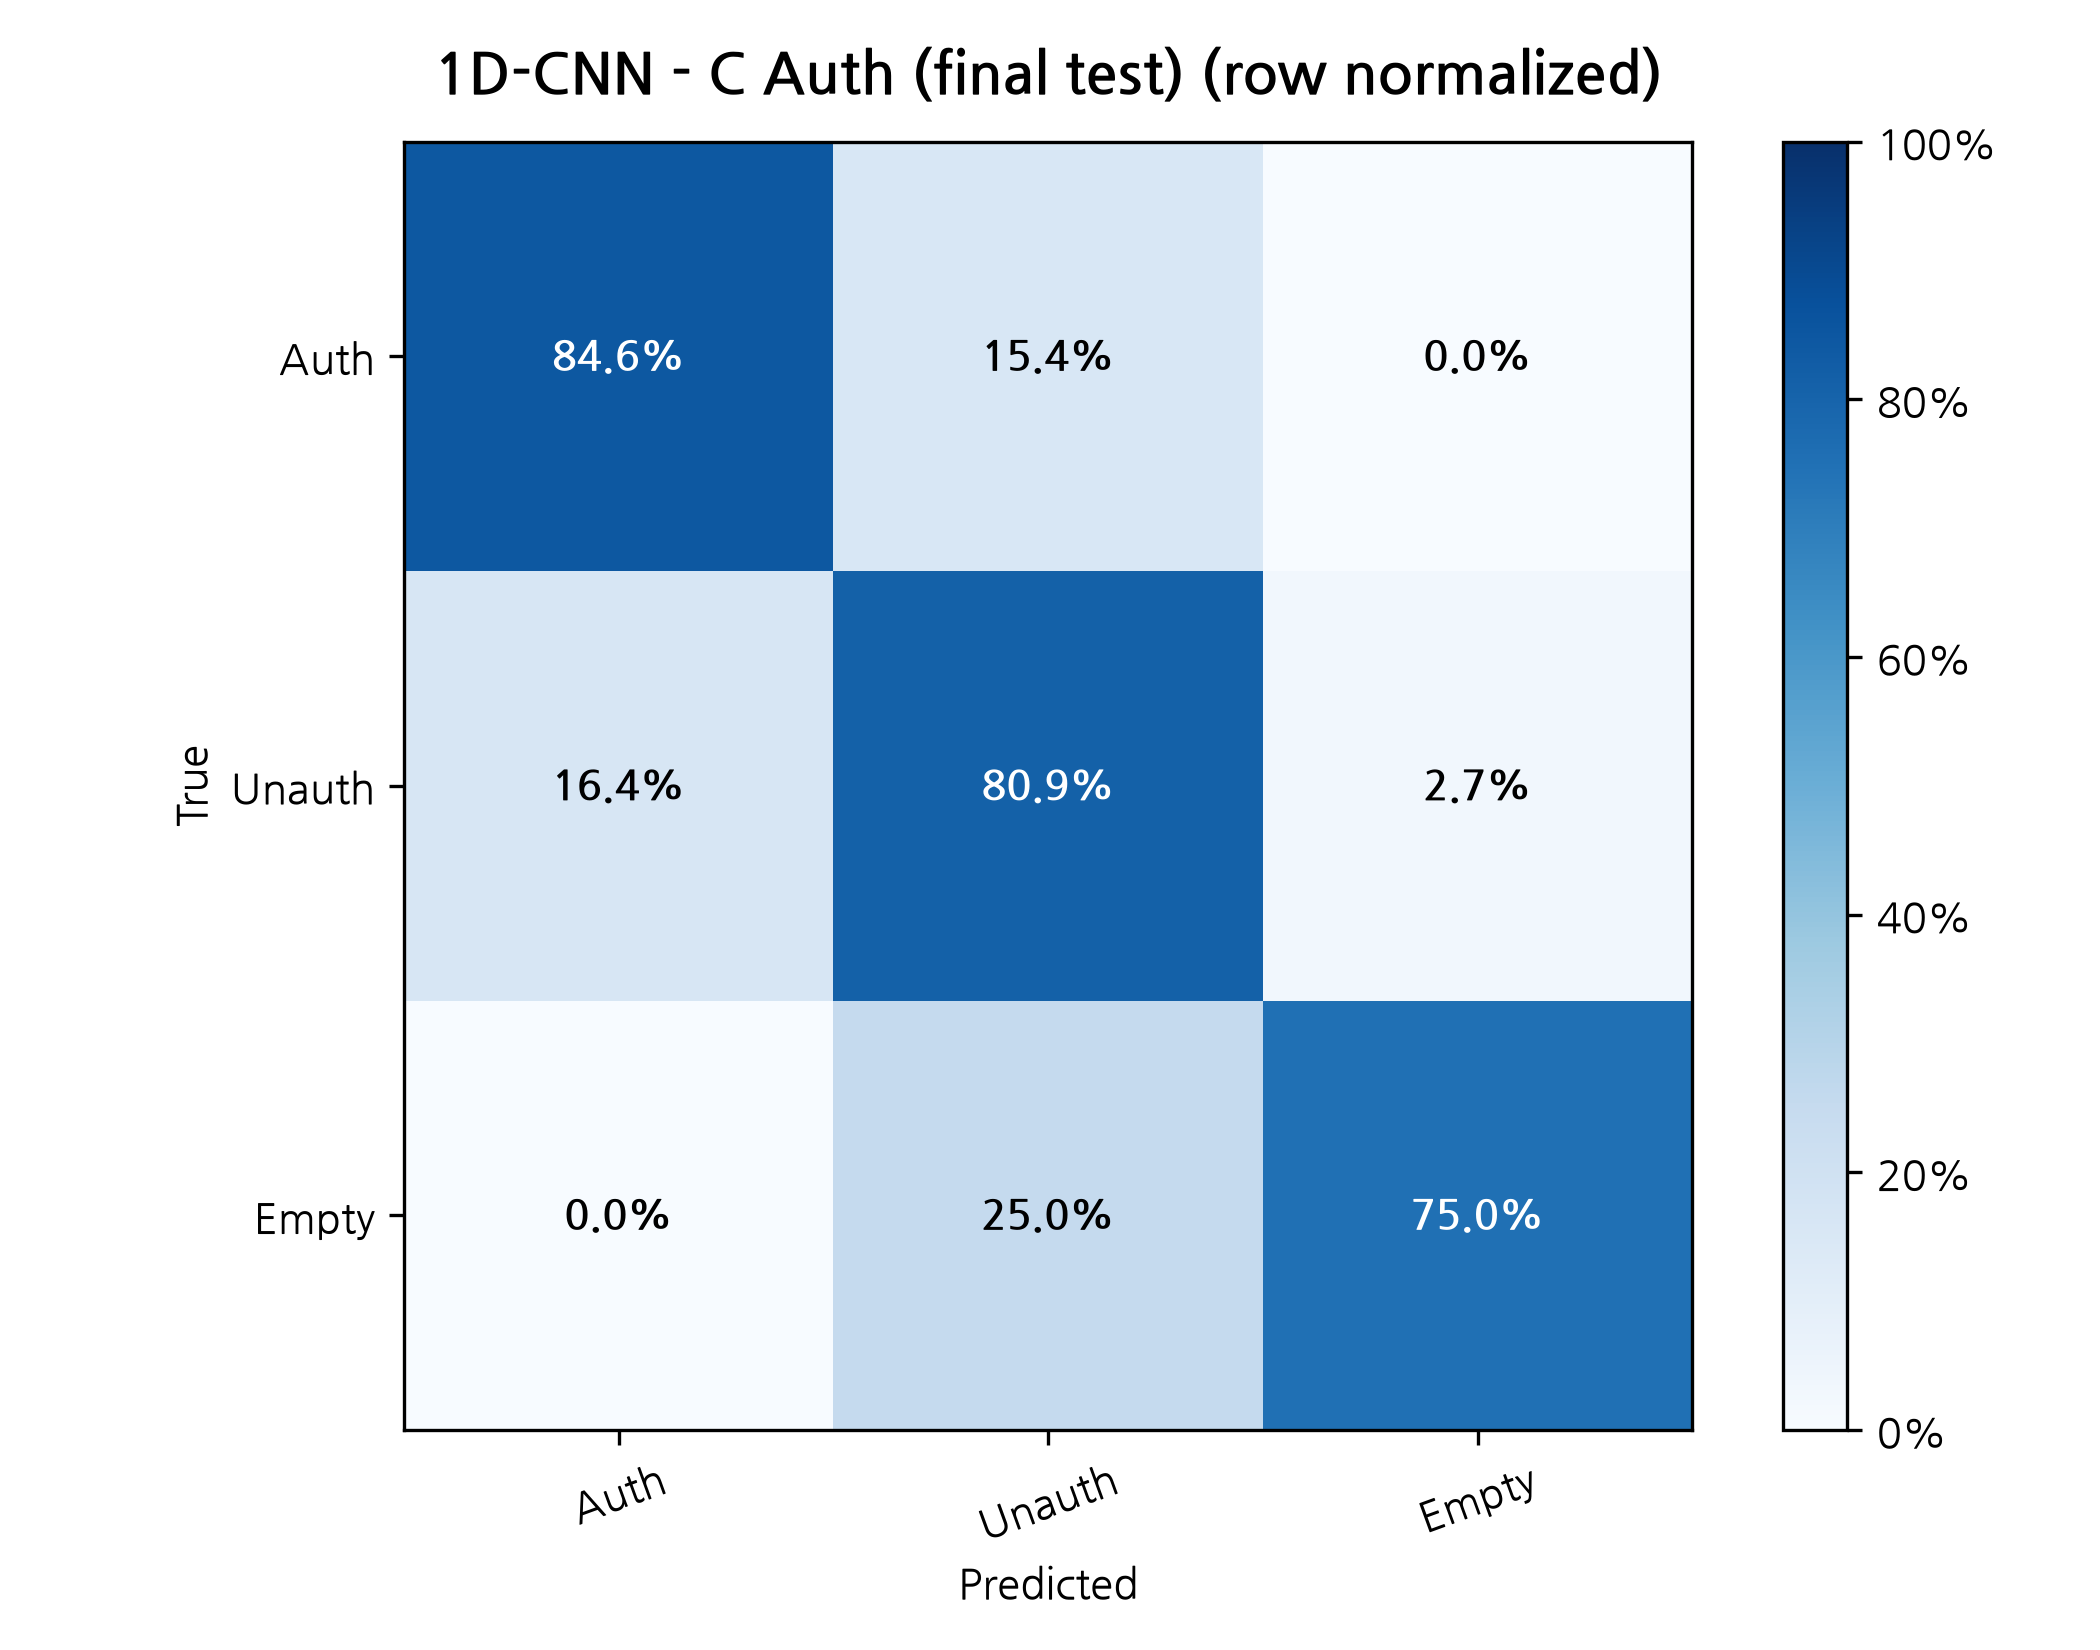

Data behind this chart, as committed beside it:
True / Predicted, Auth, Unauth, Empty
Auth, 0.8463, 0.1537, 0.0
Unauth, 0.1635, 0.809, 0.0275
Empty, 0.0, 0.25, 0.75
